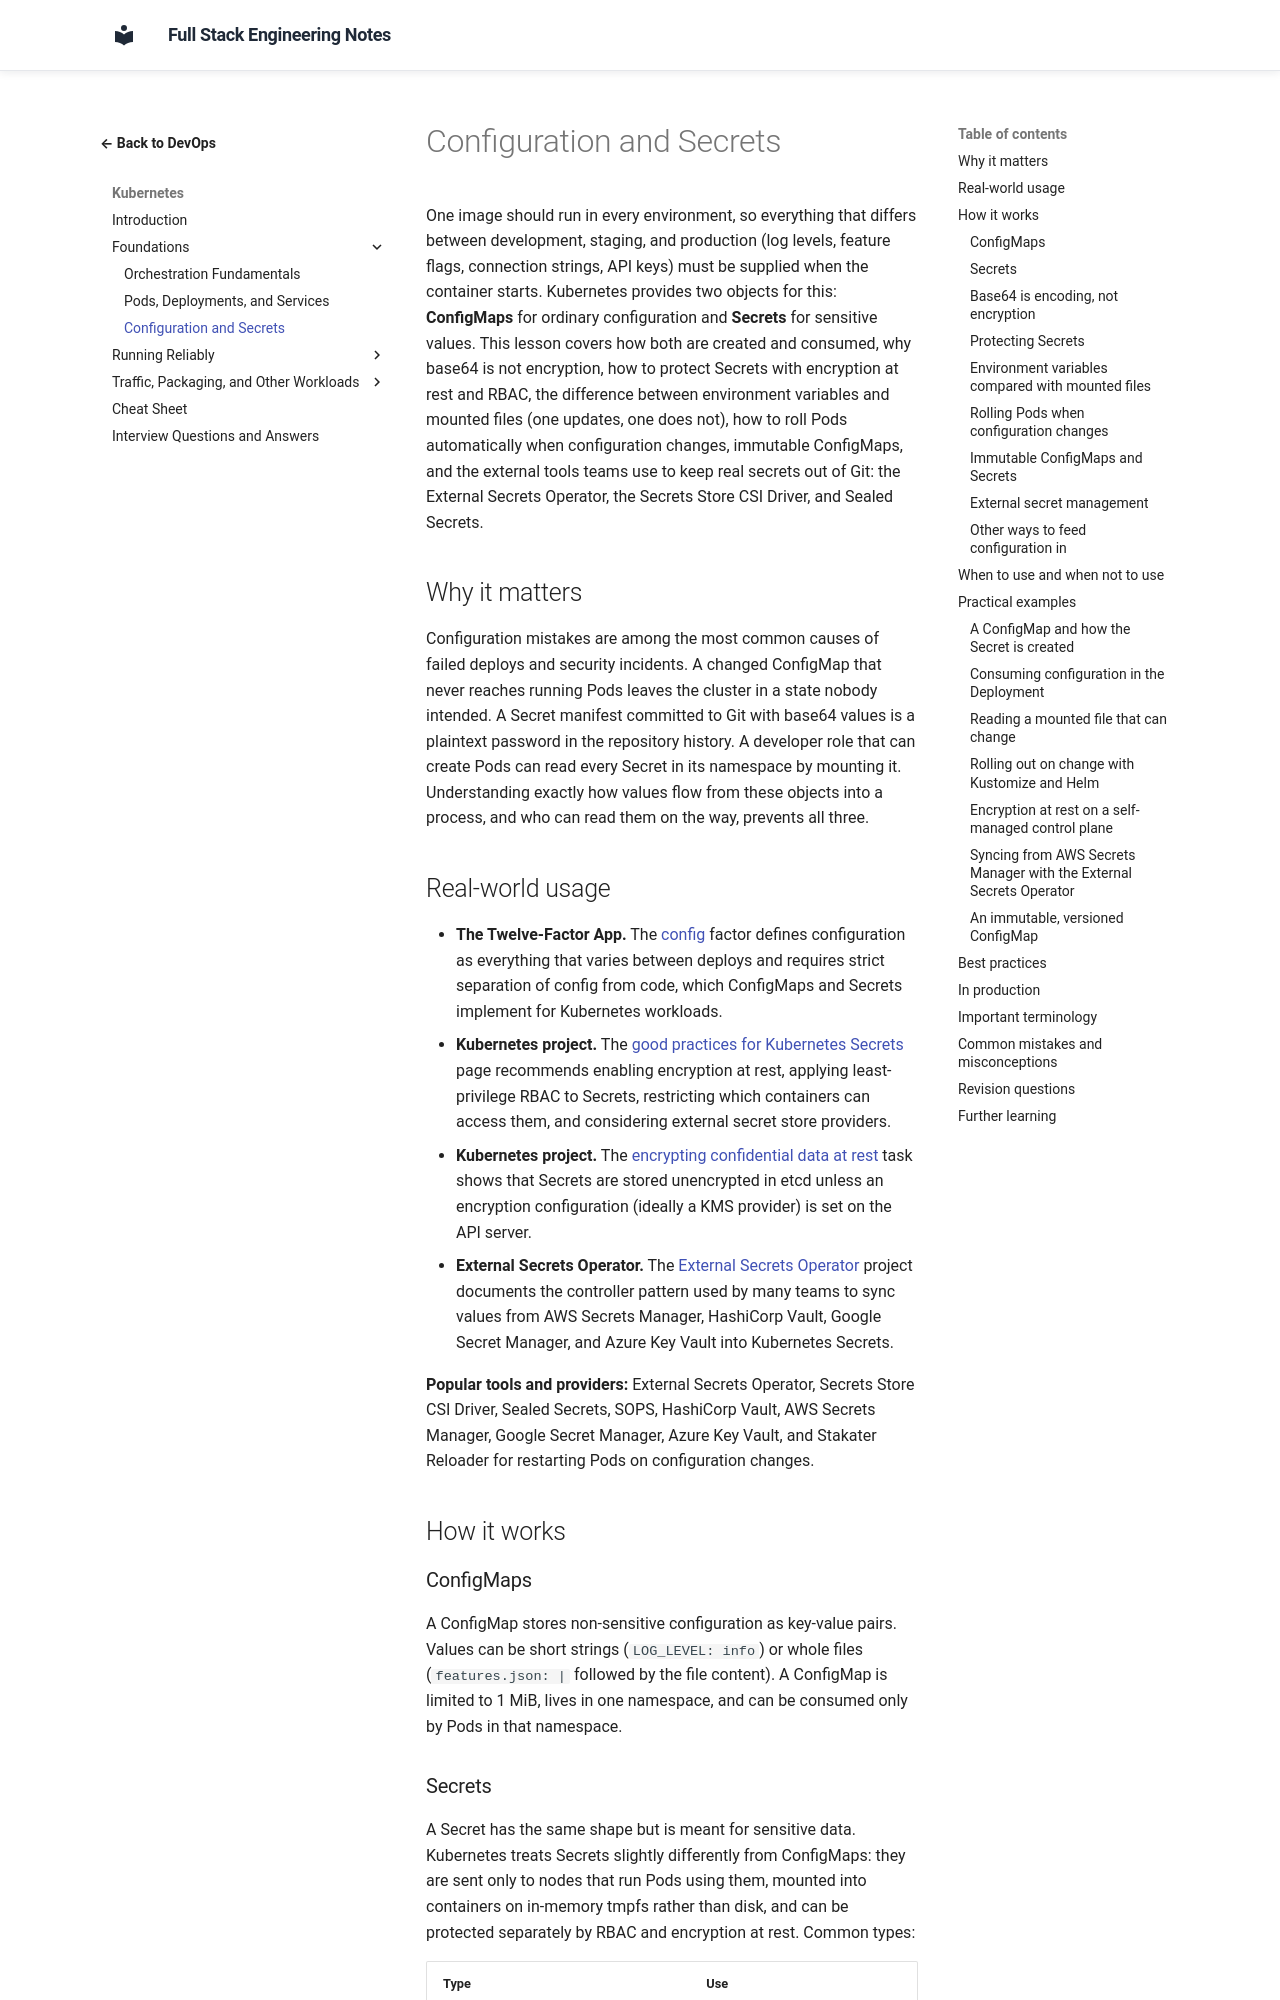

repository: murthy-satti/fullstack-notes · page: 08-devops-and-deployment/kubernetes/configuration-and-secrets/index.html · generator: mkdocs

# Configuration and Secrets

One image should run in every environment, so everything that differs
between development, staging, and production (log levels, feature flags,
connection strings, API keys) must be supplied when the container starts.
Kubernetes provides two objects for this: **ConfigMaps** for ordinary
configuration and **Secrets** for sensitive values. This lesson covers how
both are created and consumed, why base64 is not encryption, how to
protect Secrets with encryption at rest and RBAC, the difference between
environment variables and mounted files (one updates, one does not), how
to roll Pods automatically when configuration changes, immutable
ConfigMaps, and the external tools teams use to keep real secrets out of
Git: the External Secrets Operator, the Secrets Store CSI Driver, and
Sealed Secrets.

## Why it matters

Configuration mistakes are among the most common causes of failed
deploys and security incidents. A changed ConfigMap that never reaches
running Pods leaves the cluster in a state nobody intended. A Secret
manifest committed to Git with base64 values is a plaintext password in
the repository history. A developer role that can create Pods can read
every Secret in its namespace by mounting it. Understanding exactly how
values flow from these objects into a process, and who can read them on
the way, prevents all three.

## Real-world usage

- **The Twelve-Factor App.** The [config](https://12factor.net/config)
  factor defines configuration as everything that varies between deploys
  and requires strict separation of config from code, which ConfigMaps
  and Secrets implement for Kubernetes workloads.
- **Kubernetes project.** The
  [good practices for Kubernetes Secrets](https://kubernetes.io/docs/concepts/security/secrets-good-practices/)
  page recommends enabling encryption at rest, applying least-privilege
  RBAC to Secrets, restricting which containers can access them, and
  considering external secret store providers.
- **Kubernetes project.** The
  [encrypting confidential data at rest](https://kubernetes.io/docs/tasks/administer-cluster/encrypt-data/)
  task shows that Secrets are stored unencrypted in etcd unless an
  encryption configuration (ideally a KMS provider) is set on the API
  server.
- **External Secrets Operator.** The
  [External Secrets Operator](https://external-secrets.io/latest/)
  project documents the controller pattern used by many teams to sync
  values from AWS Secrets Manager, HashiCorp Vault, Google Secret Manager,
  and Azure Key Vault into Kubernetes Secrets.

**Popular tools and providers:** External Secrets Operator, Secrets
Store CSI Driver, Sealed Secrets, SOPS, HashiCorp Vault, AWS Secrets
Manager, Google Secret Manager, Azure Key Vault, and Stakater Reloader for
restarting Pods on configuration changes.

## How it works

### ConfigMaps

A ConfigMap stores non-sensitive configuration as key-value pairs. Values
can be short strings (`LOG_LEVEL: info`) or whole files
(`features.json: |` followed by the file content). A ConfigMap is limited
to 1 MiB, lives in one namespace, and can be consumed only by Pods in that
namespace.
